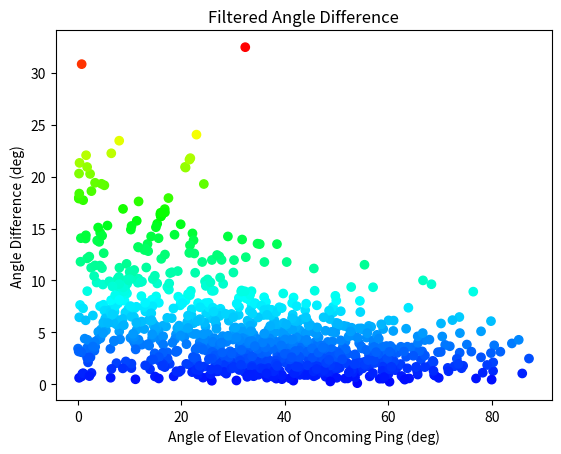
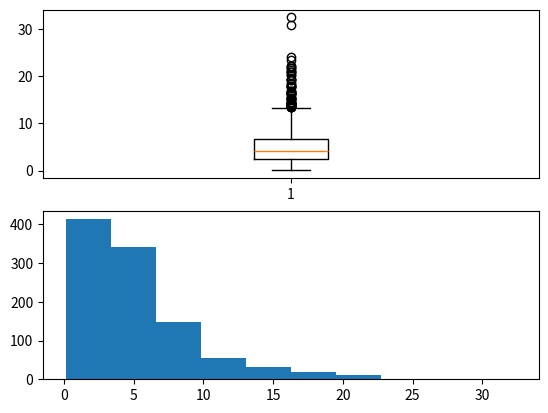

Here is the Python script that generated these plots, in order:
import random
import numpy as np
import math
import matplotlib as mpl
import matplotlib.pyplot as plt
import scipy.signal
import time
from datetime import datetime

# All units are metric. Distance is in meters
class SampleGenerator:
    # Sample generation parameters
    sampleRate = 100000
    sampleLength = 1024

    # Pulse generation parameters
    speedOfSound = 1531
    maxDistance = 20
    numOfMics = 3
    pingDuration = 0.004

    # Noise generation parameters
    noiseAmplitude = 1

    # Band pass filter parameters
    lowestFrequency = 20000
    highestFrequency = 49000

    # Digitization parameters
    adc_resolution_bits = 16
    signal_saturation = 0.5

    validFrequencies = range(25000, 41000, 1000)
    minMicSpacing = 0.01
    maxMicSpacing = 0.017

    # Position of each microphone in XYZ order

    def __init__(self, batchSize=0):
        self.batchSize = batchSize

    def generateSample(self, *args):
        pingFrequency = random.choice(self.validFrequencies)
        micSpacing = random.uniform(self.minMicSpacing, self.maxMicSpacing)
        
        micPositions = np.array([
            [0, 0, 0],
            [0, micSpacing, 0],
            [micSpacing, 0, 0]
        ])

        radiansPerSample = pingFrequency / self.sampleRate * 2 * math.pi

        # Generate origin of the sound
        origin = np.array([
            random.uniform(-self.maxDistance, self.maxDistance),
            random.uniform(-self.maxDistance, self.maxDistance),
            random.uniform(-self.maxDistance, 0),
        ])

        # Compute distance to each microphone
        distances = np.zeros(self.numOfMics)
        for i in range(self.numOfMics):
            distances[i] = np.linalg.norm(micPositions[i] - origin)

        # Compute time offsets in samples caused by distance differences
        timeOffsets = (distances - np.min(distances)) / self.speedOfSound * self.sampleRate

        # Apply the ping to each waveform
        startTime = random.uniform(self.sampleLength * .1, self.sampleLength * .9 - self.pingDuration * self.sampleRate)
        waveforms = np.zeros((self.numOfMics, self.sampleLength))
        for micIndex in range(self.numOfMics):
            micStart = startTime + timeOffsets[micIndex]
            #print("Mic",micIndex,"start index:",int(micStart))
            for i in range(int(self.sampleRate * self.pingDuration)):
                currentIndex = int(micStart) + i
                waveforms[micIndex][currentIndex] = math.sin((currentIndex - micStart) * radiansPerSample)

        # Add noise (This is noise in the environment the microphone picks up)
        waveforms += np.random.uniform(-self.noiseAmplitude, self.noiseAmplitude, (self.numOfMics,self.sampleLength))
        waveforms /= np.std(waveforms)

        sos = scipy.signal.butter(1, (self.lowestFrequency, self.highestFrequency), btype='bandpass', analog=False, output='sos', fs=self.sampleRate)
        filtered = scipy.signal.sosfilt(sos, waveforms)

        # Create a digitized sample that is a small percentage of the total incoming signal
        digitized = filtered * self.signal_saturation
        resolution = 2 ** self.adc_resolution_bits

        # Multiply the signal to the range of the resolution and shift it so zero is at resolution/2
        digitized *= (resolution/2)
        digitized += (resolution/2)

        # Force the signal into the given resolution
        digitized = np.floor(digitized)

        # Clip the signal if required
        digitized[digitized > (resolution - 1)] = resolution - 1
        digitized[digitized < 0] = 0

        # Generate label by normalizing vector
        label = origin / np.linalg.norm(origin)

        return digitized, label, pingFrequency, micSpacing

    def generateSamples(self, size=None):
        if size is None:
            size = self.batchSize

        # Process each sample simultaneously
        results = []
        for _ in range(size):
            results.append(self.generateSample())

        # Output
        return [result[0] for result in results], [result[1] for result in results], [result[2] for result in results], [result[3] for result in results]


class InvalidInputException(Exception):
    pass

class NoSampleFoundException(Exception):
    pass

class PingerLocator:

    # Given Constants
    SAMPLING_FREQUENCY = 100000  # Sampling Frequency in Hz
    PINGER_DURATION = 0.004      # Duration of the ping in seconds
    VALID_FREQUENCIES = range(25000, 41000, 1000)
    SAMPLE_SIZE = 2              # Size of the expected sample in seconds
    SPEED_OF_SOUND = 1531        # The speed of sound in whatever medium this code is being run for, in meters/second
    MICROPHONE_DISTANCE = 0.012  # The distance between the microphones in meters


    # Customizable Thresholds
    SEGMENT_SEARCH_SIZE = 0.005  # Size in seconds to do the first search with
    SEARCH_THRESHOLD = 1.5       # The minimum percent difference (expressed as a decimal) for a maximum value to contain a signal

    def __init__(self, target_frequency, microphone_spacing):
        if target_frequency not in self.VALID_FREQUENCIES:
            raise InvalidInputException("Invalid Input Frequency")

        self.MICROPHONE_DISTANCE = microphone_spacing

        # Setup the class variables
        self.target_frequency = target_frequency

        # Do checks on the presets to make sure that the code will work with those presets
        if not (self.SAMPLE_SIZE / self.SEGMENT_SEARCH_SIZE).is_integer():
            # This check is used for dividing the sample into segments for searching. It must be a whole number to
            # evenly divide the sample up for searching
            raise InvalidInputException("Invalid Preset: Segment size is not evenly divisible by the segment search size")

        if not (self.SEGMENT_SEARCH_SIZE * self.SAMPLING_FREQUENCY).is_integer():
            # This check makes sure that the sample can be evenly divided into the the size of the segment search
            raise InvalidInputException("Invalid Preset: Segment Search Size is not a whole number of samples")

        if self.PINGER_DURATION > self.SEGMENT_SEARCH_SIZE:
            # This check is required since the search can have only up to two segments with a pinger in it. If the
            # search segments are smaller than the ping duration, there can more than three segments with a ping,
            # breaking the logic
            raise InvalidInputException("Invalid Preset: Pinger Duration longer than segment search size")

    def search_segment(self, microphone_data):
        """Searches input microphone data for a pulse and returns its location
        The input microphone data must conform to the constants declared in this class

        Args:
            microphone_data: A numpy array with the microphone data

        Returns:
            The time in seconds of the start of the pulse

        """

        if len(microphone_data) != self.SAMPLE_SIZE * self.SAMPLING_FREQUENCY:
            raise InvalidInputException("The size of the microphone data does not match the expected size")

        # Generate all of the constants for the rough search
        # NOTE: We can force into integer because we checked that it was an integer during intialization
        search_count = int(self.SAMPLE_SIZE / self.SEGMENT_SEARCH_SIZE)
        search_sample_size = int(self.SEGMENT_SEARCH_SIZE * self.SAMPLING_FREQUENCY)
        assert search_count * search_sample_size == self.SAMPLE_SIZE * self.SAMPLING_FREQUENCY

        # Perform the rough search to find the segment with the highest amplitude
        segment_fft_data = np.zeros(search_count)
        for segment_num in range(search_count):
            segment_offset = segment_num * search_sample_size
            search_fft = np.fft.fft(microphone_data[segment_offset:segment_offset+search_sample_size])

            # Search the fft for approximate data
            frequency_offset = round(self.target_frequency * search_sample_size / self.SAMPLING_FREQUENCY)
            segment_fft_data[segment_num] = np.absolute(search_fft[frequency_offset])

        # Get rough location of maximum value
        max_segment = np.argmax(segment_fft_data)

        # TODO: Find out if this is needed
        # Do check to make sure that the maximum value stands above the average noise of the sample
        segment_mean = np.mean(segment_fft_data)
        percent_difference = (segment_fft_data[max_segment] - segment_mean) / ((segment_fft_data[max_segment]+segment_mean)/2)
        if percent_difference < self.SEARCH_THRESHOLD:
            raise NoSampleFoundException("Threshold not met for maximum value")

        # This is the size of the pinger pulse in samples. This is what is going to be the size of the fine ffts
        pinger_sample_size = round(self.PINGER_DURATION * self.SAMPLING_FREQUENCY)

        # The first sample of the first fft in the fine search. This needs to start in the previous segment so it can
        # detect pulses that overlap two segments
        start_sample = (max_segment * search_sample_size) - (search_sample_size * 2)

        # Check to make sure the start sample isn't negative, which is possible if the pulse occurs at the beginning of
        # the microphone data
        if start_sample < 0:
            start_sample = 0


        # The first sample of the last fft to be run during the fine search
        # This value is calculated by getting the last sample of the next segment (since it is possible for the pinger
        # to be in neighboring segments), then subtracting the size of the pinger since that is what is being searched
        end_sample = (max_segment * search_sample_size) + (search_sample_size * 2) - pinger_sample_size

        # Check to make sure that an fft won't be calculated with data that doesn't exist in the microphone data
        if (end_sample + pinger_sample_size) > len(microphone_data):
            end_sample = len(microphone_data) - pinger_sample_size

        maximum_magnitude = 0
        maximum_sample_index = -1
        for sample_offset in range(start_sample, end_sample+1):
            search_fft = np.fft.fft(microphone_data[sample_offset:sample_offset + pinger_sample_size])

            frequency_offset = round(self.target_frequency * pinger_sample_size / self.SAMPLING_FREQUENCY)

            if np.absolute(search_fft[frequency_offset]) > maximum_magnitude:
                maximum_sample_index = sample_offset
                maximum_magnitude = np.absolute(search_fft[frequency_offset])

        # If no fft had a magnitude greater than 0, then something went terribly wrong
        assert maximum_sample_index != -1

        return (maximum_sample_index / self.SAMPLING_FREQUENCY)

    def get_phase_angle(self, microphone_data):
        """Gets the phase shift of the given microphone data
        Note: This assumes that all of the input data contains the pulse

        Args:
            microphone_data: A numpy array with the microphone data

        Returns:
            The phase angle of the inputted data as an angle in radians
        """

        microphone_fft = np.fft.fft(microphone_data)
        frequency_offset = round(self.target_frequency * len(microphone_data) / self.SAMPLING_FREQUENCY)
        return np.angle(microphone_fft[frequency_offset])

    def get_ping_indexes(self, microphone_1, microphone_2, microphone_3):
        """Locates the best location in the sample to find the phase shift
        This should not be used on large samples, since it does a fine search of the signals without doing a larger search first

        Args:
            microphone_1, microphone_2, microphone_3: The three microphones to find the times to search

        Returns:
            A tuple with the start and end samples that cna be used for a fourier transform and contains the signal
        """

        pinger_sample_size = round(self.PINGER_DURATION * self.SAMPLING_FREQUENCY)

        # Search for pulse in microphone 1
        microphone_1_maximum_magnitude = 0
        microphone_1_maximum_sample_index = -1
        for sample_offset in range(len(microphone_1)-pinger_sample_size):
            search_fft = np.fft.fft(microphone_1[sample_offset:sample_offset + pinger_sample_size])

            frequency_offset = round(self.target_frequency * pinger_sample_size / self.SAMPLING_FREQUENCY)

            if np.absolute(search_fft[frequency_offset]) > microphone_1_maximum_magnitude:
                microphone_1_maximum_magnitude = np.absolute(search_fft[frequency_offset])
                microphone_1_maximum_sample_index = sample_offset

        assert microphone_1_maximum_sample_index != -1

        # Find a start and end index that must contain the ping in all three signals
        period_length = (1 / self.target_frequency) * self.SAMPLING_FREQUENCY
        start_index = microphone_1_maximum_sample_index + int(period_length)
        end_index = microphone_1_maximum_sample_index + pinger_sample_size - int(period_length)

        # Return the valid indexes which contain the entire signal
        return (start_index, end_index)


    def get_signal_angle(self, phase_angle_1, phase_angle_2):
        """Gets the angle of the incoming signal from the first microphone

        Args:
            phase_angle_1: The phase shift of the first microphone's signal in radians
            phase_angle_2: The phase shift of the second microphone's signal in radians

        Returns:
            The angle of the incoming signal in radians
        """

        phase_difference = phase_angle_2 - phase_angle_1
        wavelength = self.SPEED_OF_SOUND / self.target_frequency

        # Wrap around subtraction into valid range for angle calculations
        if phase_difference < -1*np.pi:
            phase_difference = phase_difference + 2*np.pi
        elif phase_difference > np.pi:
            phase_difference = phase_difference - 2*np.pi

        # Calculate the angle of the incoming wave based on p hase shift
        signal_angle_cos = (wavelength * phase_difference) / (2 * np.pi * self.MICROPHONE_DISTANCE)
        
        # Fix the cos of the angle if it is outside of the domain of arccos
        # TODO: Find the error causing the phase difference to be too large for the input
        broken = 0
        if signal_angle_cos > 1:
            signal_angle_cos = 1
            broken = 1
        elif signal_angle_cos < -1:
            signal_angle_cos = -1
            broken = 1

        # Return the angle of the oncoming signal
        return np.arccos(signal_angle_cos), phase_difference, broken

    def calc_heading(self, center_microphone_data, x_microphone_data, y_microphone_data, dummy_data):
        """Calculates the heading of an incoming signal from 3 microphones in a right triangle

        Args:
            center_microphone_data: A numpy array with the samples from the center microphone
            x_microphone_data: A numpy array with the samples from the microphone at an x offset of the center
            y_microphone_data: A numpy array with the samples from the microphone at an y offset of the center

        Returns:
            A tuple with three elements for the normalized x, y, and z heading
        """

        # Get the location in the incoming signal of the pulse
        search_indexes = self.get_ping_indexes(center_microphone_data, x_microphone_data, y_microphone_data)

        # Calculate the phase angle of each of the three signals of the pulse
        center_phase_angle = self.get_phase_angle(center_microphone_data[search_indexes[0]:search_indexes[1]])
        x_phase_angle = self.get_phase_angle(x_microphone_data[search_indexes[0]:search_indexes[1]])
        y_phase_angle = self.get_phase_angle(y_microphone_data[search_indexes[0]:search_indexes[1]])

        # Calculate the x and y angles of the heading
        x_signal_angle, x_phase_difference, broken1 = self.get_signal_angle(center_phase_angle, x_phase_angle)
        y_signal_angle, y_phase_difference, broken2 = self.get_signal_angle(center_phase_angle, y_phase_angle)
        broken = broken1 + broken2

        average_phase_difference = np.sqrt(x_phase_difference**2 + y_phase_difference**2)

        # Calculate the three components of the heading as a unit vector
        signal_x_component = np.cos(x_signal_angle)
        signal_y_component = np.cos(y_signal_angle)
        azimuth_angle = np.arctan2(signal_y_component, signal_x_component)

        wavelength = self.SPEED_OF_SOUND / self.target_frequency
        altitude_angle = -np.arccos(average_phase_difference / (2 * np.pi * self.MICROPHONE_DISTANCE / wavelength))
        if np.isnan(altitude_angle):
            altitude_angle = 0

        signal_x_component = np.cos(azimuth_angle)
        signal_y_component = np.sin(azimuth_angle)
        signal_z_component = np.tan(altitude_angle)

        # Create a heading vector with the individual components
        signal_heading = np.array([signal_x_component, signal_y_component, signal_z_component])
        signal_heading /= np.linalg.norm(signal_heading)

        assert np.linalg.norm(signal_heading) > 0.999 and np.linalg.norm(signal_heading) < 1.001

        return (signal_heading, broken)

def generate_samples():
    num_samples = 1024
    generator = SampleGenerator(num_samples)
    inputs, label, ping_frequency, mic_spacing = generator.generateSamples()

    angle_difference = np.zeros(num_samples)
    calculated_heading = [-1] * num_samples
    sample_broken = [-1] * num_samples

    for sample in range(num_samples):
        locator = PingerLocator(ping_frequency[sample], mic_spacing[sample])
        calculated_heading[sample], sample_broken[sample] = locator.calc_heading(inputs[sample][0], inputs[sample][2], inputs[sample][1], label[sample])
        print("Generated Heading:", label[sample])
        print("Calculated Heading:", calculated_heading[sample])
        angle_difference[sample] = np.arccos(np.dot(calculated_heading[sample], label[sample])) * 180/np.pi
        print("Angle Difference (deg):", angle_difference[sample], "- Broken:", sample_broken[sample])
        print()

    average_difference = np.average(angle_difference)
    print("Average Signal Difference: ", average_difference)

    max_difference = np.max(angle_difference)
    print("Max Angle Difference:", max_difference)

    anglefig = plt.figure()
    angleax = anglefig.subplots()
    angleax.set_title("Filtered Angle Difference")
    angleax.set_xlabel("Angle of Elevation of Oncoming Ping (deg)")
    angleax.set_ylabel("Angle Difference (deg)")
    
    colors = np.zeros((num_samples, 3))
    for sample in range(num_samples):
        my_color = mpl.colors.hsv_to_rgb(((max_difference - angle_difference[sample])/max_difference * 0.6667, 1, 1))
        colors[sample] = my_color

    elevation_angles = np.zeros(num_samples)
    for sample in range(num_samples):
        vector_height = label[sample][2] * -1  # Invert since it simulates downward
        vector_xy_length = np.sqrt(label[sample][0]**2 + label[sample][1]**2)
        elevation_angles[sample] = (180.0/np.pi) * np.arctan(vector_height/vector_xy_length)

    angleax.scatter(elevation_angles, angle_difference, c=colors)


    fig, (ax1, ax2) = plt.subplots(2)
    ax1.boxplot(angle_difference)
    ax2.hist(angle_difference)
    plt.show()

if __name__ == "__main__":
    generate_samples()